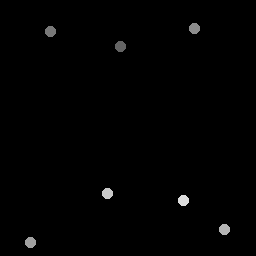

The table this chart was drawn from, first rows:
120.75, 47.25
50.5, 32
195, 28.75
31, 243
225, 230
108, 194
184, 201
